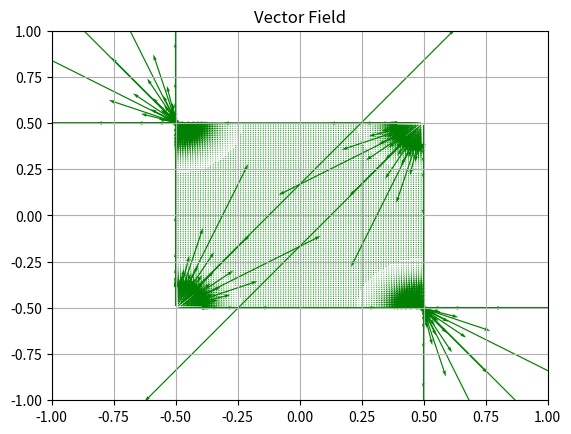
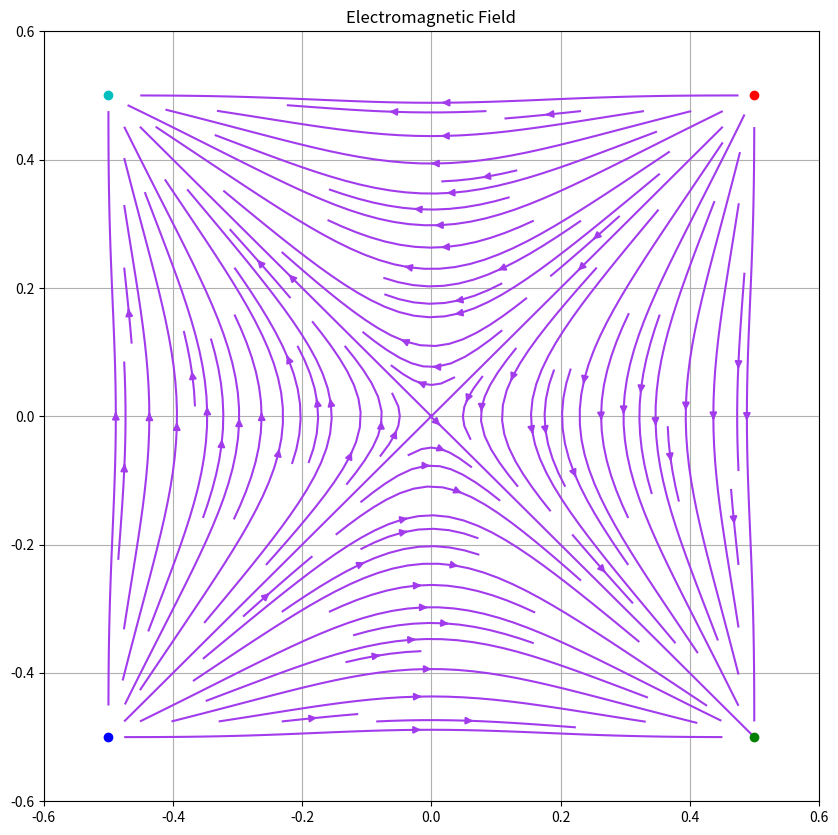

Write Python code to recreate these figures, in order.
# -*- coding: utf-8 -*-
"""
Spyder Editor

This is a temporary script file.
"""
# for math
import numpy as np
# for physical cosntants
import scipy.constants as const
# for plots
import matplotlib.pyplot as plt

# charge settings
N_1 = -1
N_2 = 1
N_3 = -1
N_4 = 1

# coulomb constant
k_C = 1 / (4 * np.pi * const.epsilon_0)

# charges
q_1 = N_1 * const.e
q_2 = N_2 * const.e
q_3 = N_3 * const.e
q_4 = N_4 * const.e


# position of the charged points
q_1_x = 0.5
q_1_y = 0.5
q_2_x = 0.5
q_2_y = - 0.5
q_3_x = -0.5
q_3_y = -0.5
q_4_x = -0.5
q_4_y = 0.5



print('charges')
print('q_1 = ', q_1, 'x = ', q_1_x, 'y = ', q_1_y)
print('q_2 = ', q_2, 'x = ', q_2_x, 'y = ', q_2_y)
print('q_3 = ', q_3, 'x = ', q_3_x, 'y = ', q_3_y)
print('q_4 = ', q_4, 'x = ', q_4_x, 'y = ', q_4_y)




# Meshgrid
size = 1
s = (size / 2)
n_s = 100
x, y = np.meshgrid(np.linspace(-s, s, n_s), 
                   np.linspace(-s, s, n_s))

# radius
r_1 = np.sqrt((q_1_x - x)**2 + (q_1_y - y)**2)
r_2 = np.sqrt((q_2_x - x)**2 + (q_2_y - y)**2)
r_3 = np.sqrt((q_3_x - x)**2 + (q_3_y - y)**2)
r_4 = np.sqrt((q_4_x - x)**2 + (q_4_y - y)**2)

# helper varables
k_1 = q_1 / (r_1*r_1*r_1)
k_2 = q_2 / (r_2*r_2*r_2)
k_3 = q_3 / (r_3*r_3*r_3)
k_4 = q_4 / (r_4*r_4*r_4)


# https://www.geeksforgeeks.org/how-to-plot-a-simple-vector-field-in-matplotlib/

# Directional vectors
E_x = k_C * (k_1 * (q_1_x - x) + k_2 * (q_2_x - x) + k_3 * (q_3_x - x) + k_4 * (q_4_x - x));
E_y = k_C * (k_1 * (q_1_y - y) + k_2 * (q_2_y - y) + k_3 * (q_3_y - y) + k_4 * (q_4_y - y));
  
# Plotting Vector Field with QUIVER
plt.quiver(x, y, E_x, E_y, color='g')
plt.title('Vector Field')

# Setting x, y boundary limits
boundary = 1
plt.xlim(-boundary, boundary)
plt.ylim(-boundary, boundary)
  
# Show plot with gird
plt.grid()
plt.show()

# Depict illustration
plt.figure(figsize=(10, 10))
plt.streamplot(x,y,E_x,E_y, density=1.4, linewidth=None, color='#A23BEC')
plt.plot(q_1_x,q_1_y,'-or')
plt.plot(q_2_x,q_2_y,'-og')
plt.plot(q_3_x,q_3_y,'-ob')
plt.plot(q_4_x,q_4_y,'-oc')
plt.title('Electromagnetic Field')
  
boundary = 0.6
plt.xlim(-boundary, boundary)
plt.ylim(-boundary, boundary)

# Show plot with gird
plt.grid()
plt.show()
